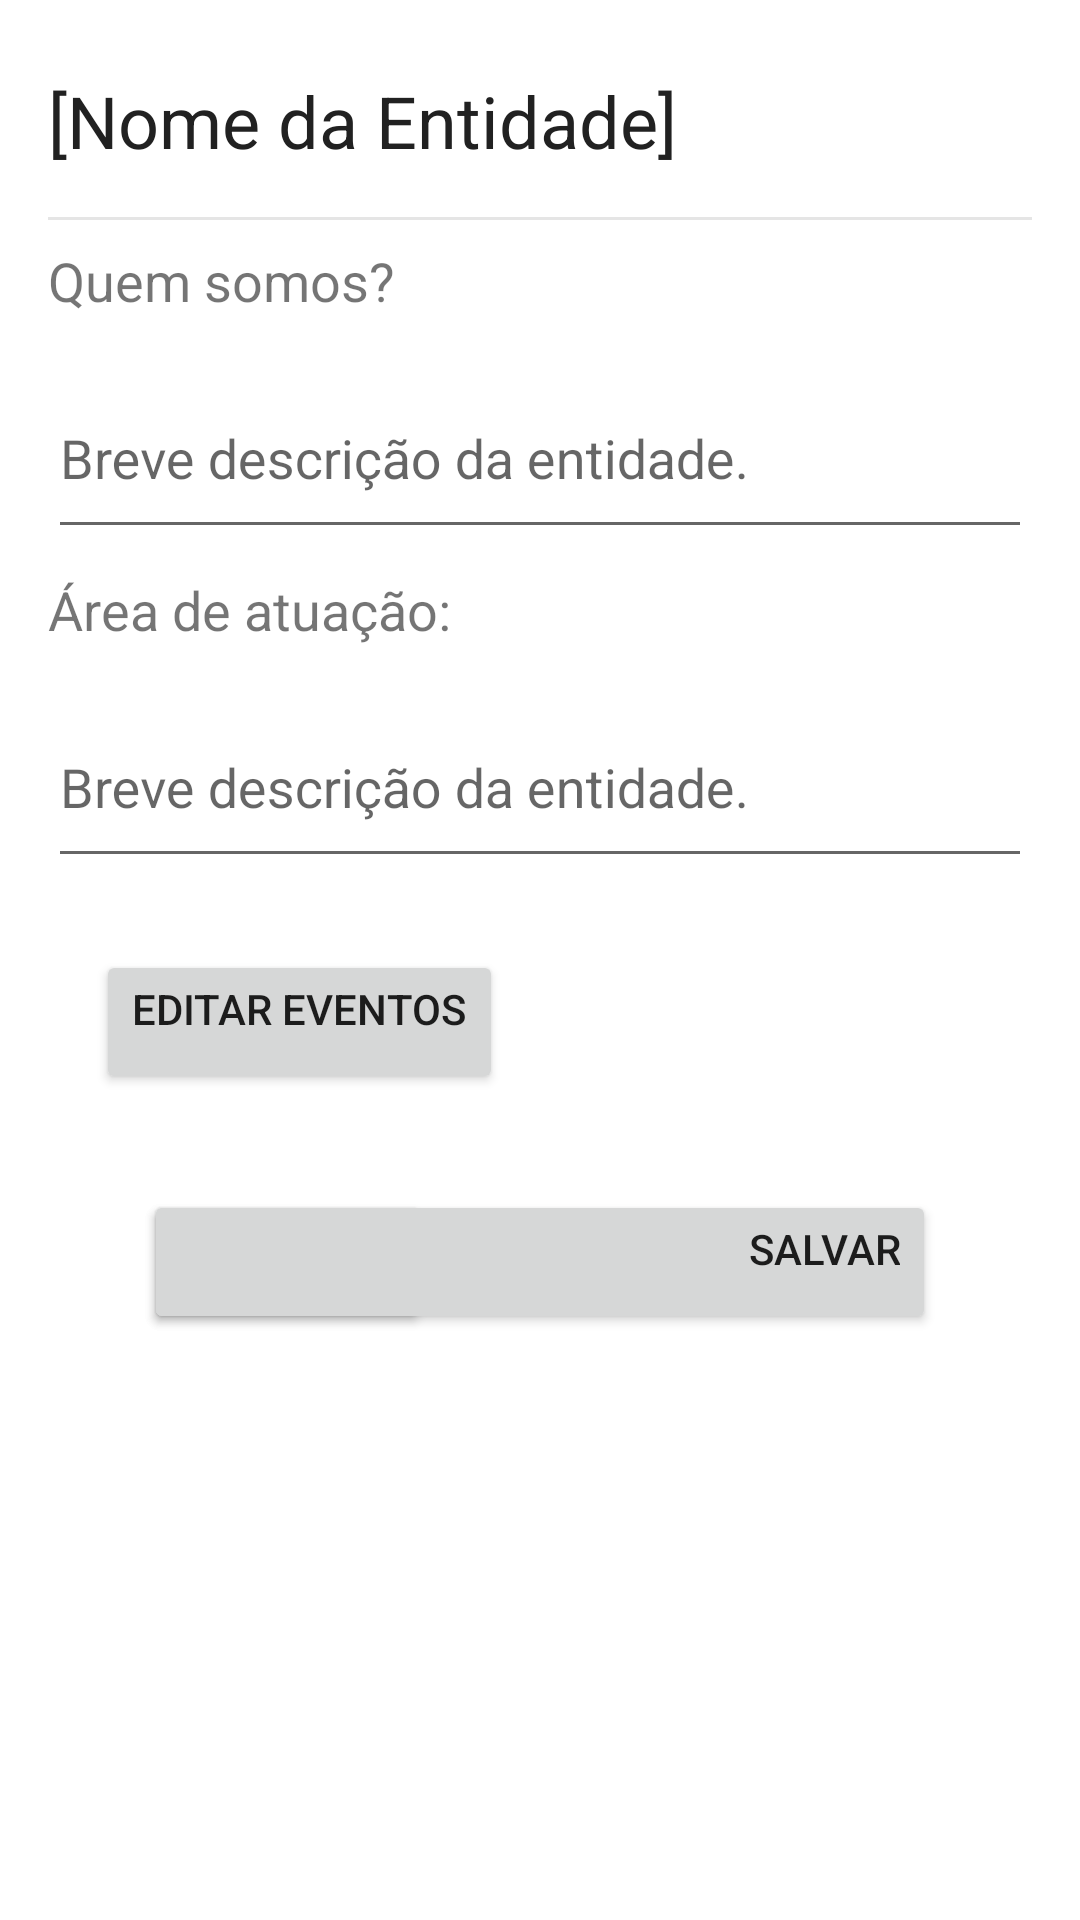

Layout XML and referenced resources for this Android screen:
<!-- AndroidManifest.xml: application theme AppTheme -->
<!-- res/layout/entity_edit_activity.xml -->
<?xml version="1.0" encoding="utf-8"?>
<LinearLayout xmlns:android="http://schemas.android.com/apk/res/android"
    android:orientation="vertical"
    android:layout_width="match_parent"
    android:layout_height="match_parent"
    android:background="@color/white"
    android:padding="@dimen/default_spacing_large">

    <RelativeLayout
        android:layout_width="match_parent"
        android:layout_height="wrap_content"
        android:layout_marginBottom="@dimen/default_spacing_large">
        <TextView
            android:id="@+id/txt_entidade_nome"
            android:layout_height="wrap_content"
            android:layout_width="wrap_content"
            android:layout_marginTop="@dimen/default_spacing_medium"
            android:textSize="@dimen/default_textSize_veryLarge"
            android:textColor="@color/primary_text"
            android:text="@string/entity_profile_nome"
            android:layout_alignParentLeft="true"/>
    </RelativeLayout>

    <View
        android:layout_width="wrap_content"
        android:layout_height="1dp"
        android:layout_marginBottom="@dimen/default_spacing_medium"
        android:background="@color/default_background_third"/>

    <TextView
        android:layout_height="wrap_content"
        android:layout_width="wrap_content"
        android:textSize="@dimen/default_textSize_large"
        android:text="@string/entity_profile_quemsomos" />

    <android.support.design.widget.TextInputLayout
        android:layout_width="match_parent"
        android:layout_height="wrap_content"
        android:layout_marginTop="@dimen/default_spacing_small"
        android:layout_marginBottom="@dimen/default_spacing_medium">
        <EditText
            android:id="@+id/edit_quem_somos"
            android:layout_width="match_parent"
            android:layout_height="wrap_content"
            android:inputType="textMultiLine"
            android:ems="10"
            android:hint="@string/entity_edit_quem_somos_hint"
            android:minLines="2"
            android:maxLines="5"
            android:singleLine="false"
            android:textIsSelectable="false"
            android:textColor="@color/secondary_text" />
    </android.support.design.widget.TextInputLayout>

    <TextView
        android:layout_height="wrap_content"
        android:layout_width="wrap_content"
        android:textSize="@dimen/default_textSize_large"
        android:text="@string/entity_profile_area_atuacao"
        android:id="@+id/textView" />

    <android.support.design.widget.TextInputLayout
        android:layout_width="match_parent"
        android:layout_height="wrap_content"
        android:layout_marginTop="@dimen/default_spacing_small"
        android:layout_marginBottom="@dimen/default_spacing_medium">
        <EditText
            android:id="@+id/edit"
            android:layout_width="match_parent"
            android:layout_height="wrap_content"
            android:inputType="textMultiLine"
            android:ems="10"
            android:hint="@string/entity_edit_quem_somos_hint"
            android:minLines="2"
            android:maxLines="5"
            android:singleLine="false"
            android:textIsSelectable="false"
            android:textColor="@color/secondary_text" />
    </android.support.design.widget.TextInputLayout>

    <android.support.v7.widget.AppCompatButton
        android:id="@+id/btn_entity_edit_events"
        android:layout_width="wrap_content"
        android:layout_height="wrap_content"
        android:layout_marginTop="@dimen/default_spacing_large"
        android:layout_marginLeft="@dimen/default_spacing_large"
        android:gravity="left"
        android:text="@string/entity_edit_events"/>

    <RelativeLayout
        android:layout_width="match_parent"
        android:layout_height="wrap_content"
        android:gravity="bottom"
        android:padding="@dimen/default_spacing_veryLarge">
        <android.support.v7.widget.AppCompatButton
            android:id="@+id/btn_entity_edit_cancelar"
            android:layout_width="wrap_content"
            android:layout_height="wrap_content"
            android:gravity="left"
            android:text="@string/entity_edit_cancelar"/>
        <android.support.v7.widget.AppCompatButton
            android:id="@+id/btn_entity_edit_salvar"
            android:layout_width="wrap_content"
            android:layout_height="wrap_content"
            android:gravity="right"
            android:layout_alignLeft="@id/btn_entity_edit_cancelar"
            android:layout_alignTop="@id/btn_entity_edit_cancelar"
            android:layout_alignParentRight="true"
            android:text="@string/entity_edit_salvar"/>
    </RelativeLayout>


</LinearLayout>
<!-- resources referenced by this layout -->
<resources>
  <color name="default_background_third">#E5E5E5</color>
  <color name="primary_text">#212121</color>
  <color name="secondary_text">#727272</color>
  <color name="white">#FFFFFF</color>
  <dimen name="default_spacing_large">16dp</dimen>
  <dimen name="default_spacing_medium">8dp</dimen>
  <dimen name="default_spacing_small">4dp</dimen>
  <dimen name="default_spacing_veryLarge">32dp</dimen>
  <dimen name="default_textSize_large">18sp</dimen>
  <dimen name="default_textSize_veryLarge">24sp</dimen>
  <string name="entity_edit_cancelar">Cancelar</string>
  <string name="entity_edit_events">Editar Eventos</string>
  <string name="entity_edit_quem_somos_hint">Breve descrição da entidade.</string>
  <string name="entity_edit_salvar">Salvar</string>
  <string name="entity_profile_area_atuacao">Área de atuação: </string>
  <string name="entity_profile_nome">[Nome da Entidade]</string>
  <string name="entity_profile_quemsomos">Quem somos?</string>
  <style name="AppTheme" parent="Theme.AppCompat.Light.DarkActionBar">
          
      </style>
</resources>
